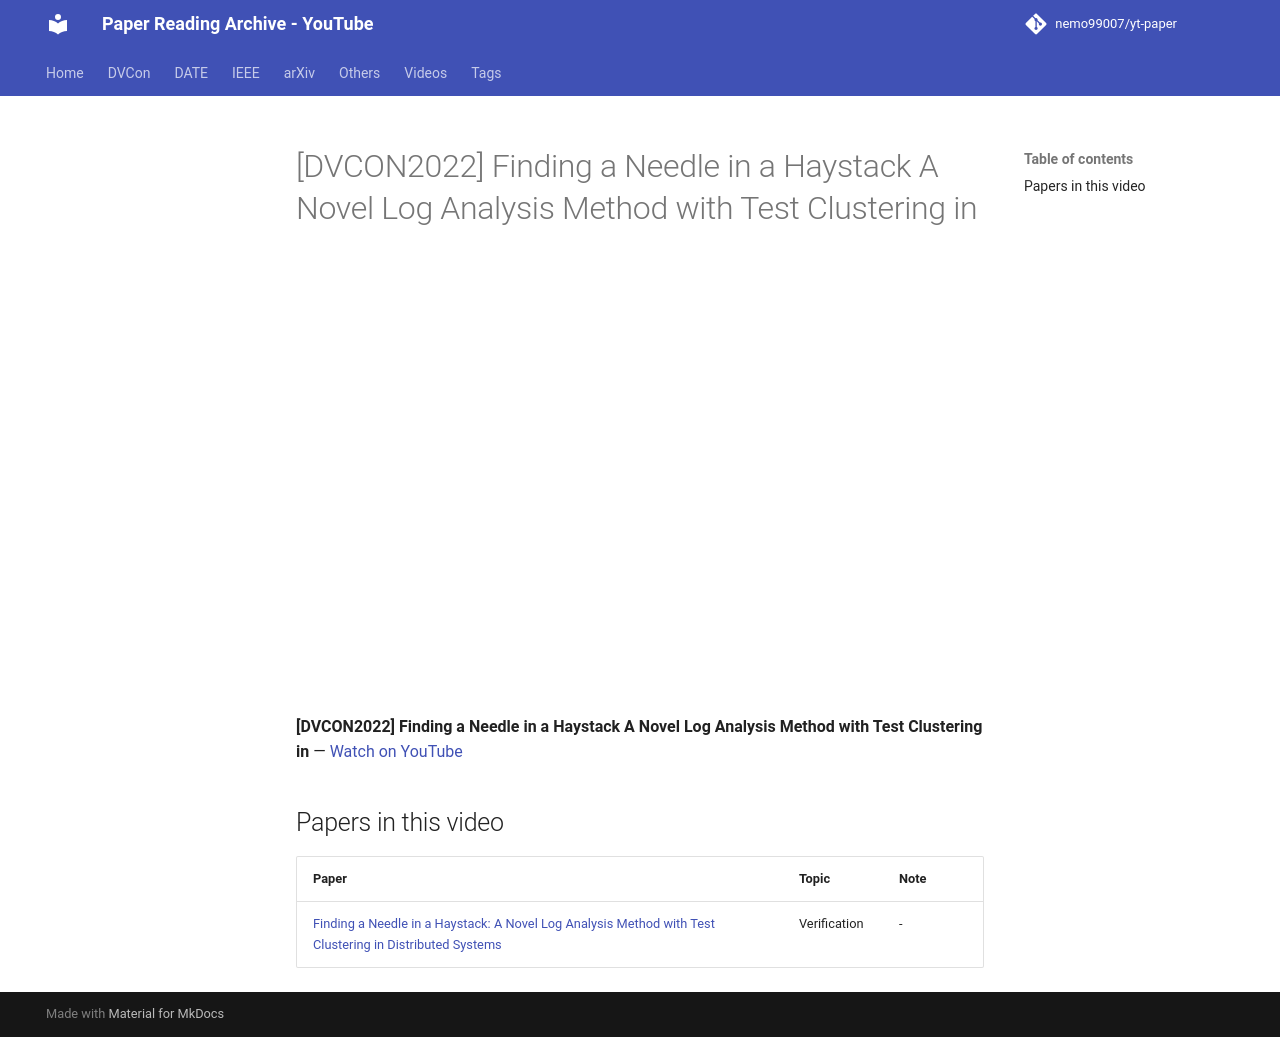

repository: nemo99007/yt-paper · page: videos/_JOrnyqSEDU/index.html · generator: mkdocs

---
title: '[DVCON2022] Finding a Needle in a Haystack A Novel Log Analysis Method with Test Clustering in'
video_id: _JOrnyqSEDU
video_url: https://www.youtube.com/watch?v=_JOrnyqSEDU
resources:
- ref-20261018-bdff
---


<!-- generated by yt-paper; edits will be overwritten -->

# [DVCON2022] Finding a Needle in a Haystack A Novel Log Analysis Method with Test Clustering in

<div class="video-wrapper"><iframe src="https://www.youtube-nocookie.com/embed/_JOrnyqSEDU" title="[DVCON2022] Finding a Needle in a Haystack A Novel Log Analysis Method with Test Clustering in" loading="lazy" allow="accelerometer; clipboard-write; encrypted-media; gyroscope; picture-in-picture; web-share" referrerpolicy="strict-origin-when-cross-origin" allowfullscreen></iframe></div>

**[DVCON2022] Finding a Needle in a Haystack A Novel Log Analysis Method with Test Clustering in** — [Watch on YouTube](https://www.youtube.com/watch?v=_JOrnyqSEDU)

## Papers in this video

| Paper | Topic | Note |
|---|---|---|
| [Finding a Needle in a Haystack: A Novel Log Analysis Method with Test Clustering in Distributed Systems](../papers/ref-20261018-bdff-finding-a-needle-in-a-haystack-a-novel-log-analysis-method-w.md) | Verification | - |
